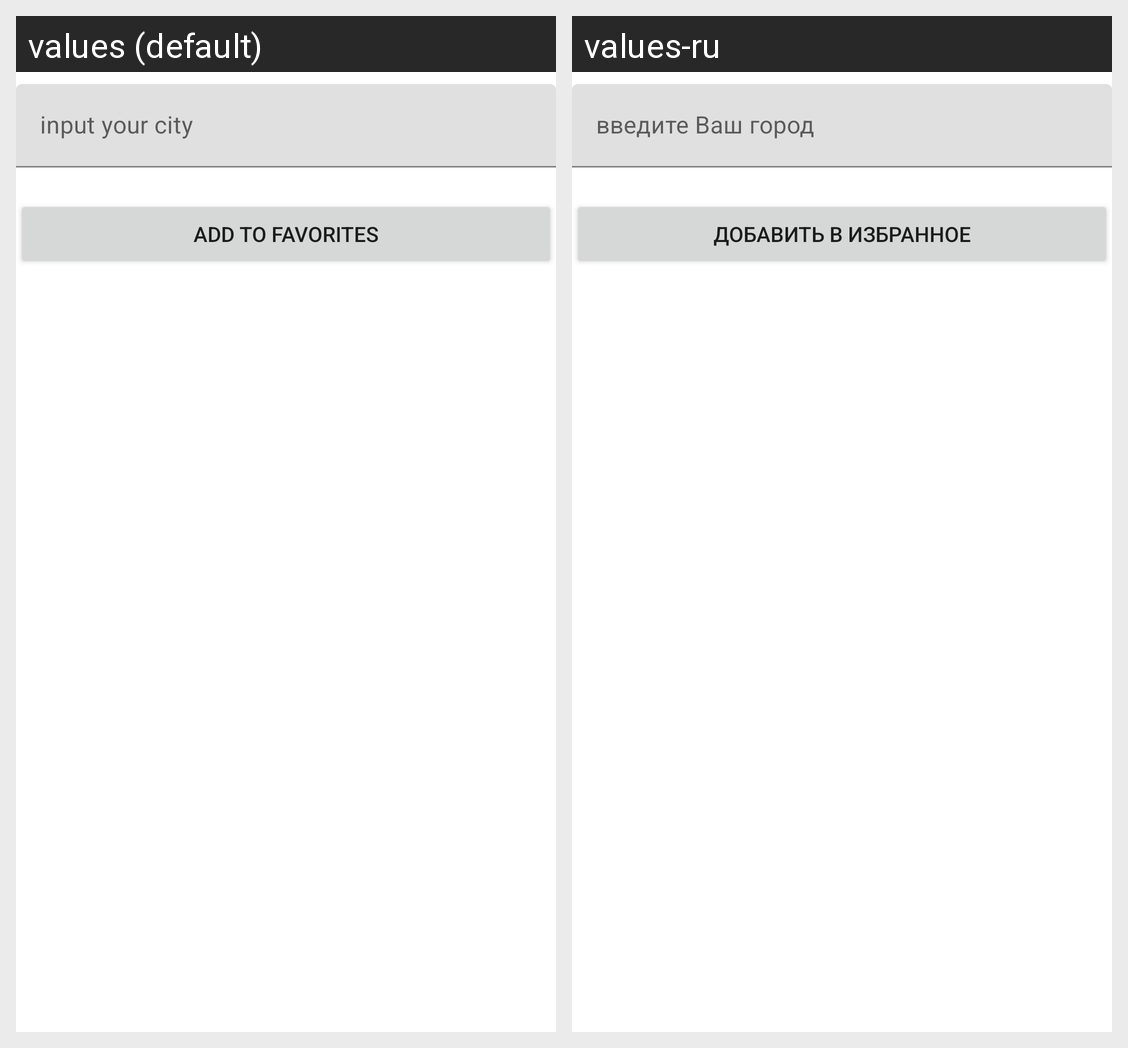

This grid shows one Android layout under two languages. Give, for every string resource on the screen, its name, the default text and each shown locale's text.
Android screen res/layout/fragment_choose_cities.xml rendered under 2 locales, left to right: values (default), values-ru. Device: Nexus 5 (rendered at 1080×1920; each locale shown at half size, 540×960, under a caption strip naming it); theme lightStyle.
Strings drawn on this screen, with the default value and each locale's value (text and hints the layout hard-codes, and strings that could not be matched under every locale, appear in the picture but are not listed):

input_your_city
  values: input your city
  values-ru: введите Ваш город

add_to_favorites
  values: Add to favorites
  values-ru: Добавить в избранное
